Run: headless pygame with SDL's dummy video driver; simulated clock (each Clock.tick advances the game by its frame time, no real sleeping); random seed 0; keys injected as events and as key.get_pressed() state; no mouse input.
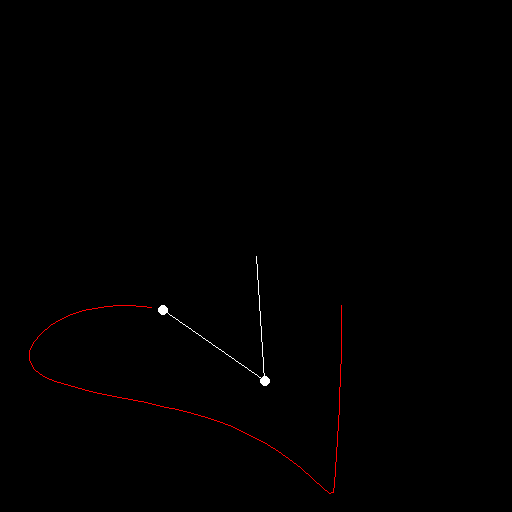
Frame 1 of 4 · flips 1–60 · no input
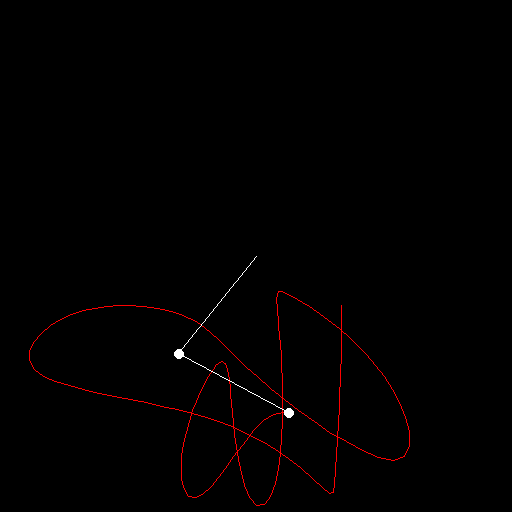
Frame 2 of 4 · flips 61–180 · tapped SPACE, RETURN · held RIGHT (→), D
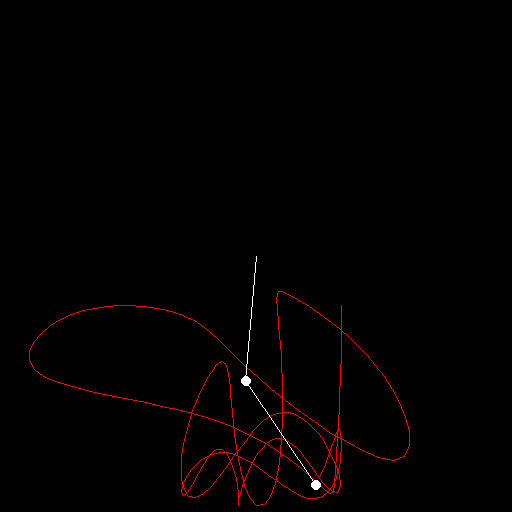
Frame 3 of 4 · flips 181–300 · held DOWN (↓), S
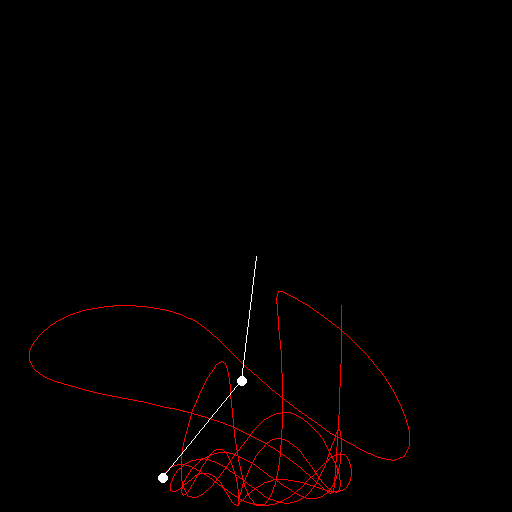
Frame 4 of 4 · flips 301–420 · held LEFT (←), A, UP (↑), W

The pygame program that drew these frames:

'''
Title: Double Pendulum
Author: SammygoodTunes
Version: 1.1
'''

import math
import pygame
import random as r

pygame.init()


class Window:
    def __init__(self):
        self.width, self.height = 512, 512
        self.screen = pygame.display.set_mode([self.width, self.height])
        pygame.display.set_caption("Double Pendulum")
        self.clock = pygame.time.Clock()

    def get_size(self):
        return self.width, self.height


class Simulation:
    def __init__(self):
        self.path_surface = pygame.Surface((0, 0))
        self.end = False
        self.px, self.py = 0, 0
        self.p1_x, self.p1_y = 0, 0
        self.p2_x, self.p2_y = 0, 0
        self.p1_length, self.p2_length = 125, 125
        self.p1_mass, self.p2_mass = 10, 10
        self.p1_angle, self.p2_angle = r.randint(-16, 16) + math.pi/r.uniform(1, 8), r.randint(-16, 16) + math.pi/r.uniform(1, 8)
        self.p1_velocity, self.p2_velocity = 0, 0
        self.p1_acceleration, self.p2_acceleration = 0, 0
        self.prev = [self.px, self.py, self.p1_x, self.p1_y, self.p2_x, self.p2_y]

    def set_path_surface(self, window):
        self.path_surface = pygame.Surface(window.get_size())

    def pendulum1(self, window):
        self.px, self.py = window.get_size()[0] / 2, 256
        self.p1_x = self.p1_length * math.sin(self.p1_angle)
        self.p1_y = self.p1_length * math.cos(self.p1_angle)
        return self.px, self.py, self.p1_x, self.p1_y

    def pendulum2(self):
        self.p2_x = self.p2_length * math.sin(self.p2_angle)
        self.p2_y = self.p2_length * math.cos(self.p2_angle)
        return self.p2_x, self.p2_y

    def stop(self):
        self.end = True


def main():
    window = Window()
    sim = Simulation()
    sim.set_path_surface(window)
    while not sim.end:
        window.screen.fill((0, 0, 0), (0, 0, window.get_size()[0], window.get_size()[1]))
        window.screen.blit(sim.path_surface, (0, 0))
        px, py, p1_x, p1_y = sim.pendulum1(window)
        p2_x, p2_y = sim.pendulum2()
        if sim.prev[0] != 0:
            pygame.draw.line(sim.path_surface, (255, 0, 0),
                             (sim.prev[0] + sim.prev[2] + sim.prev[4], sim.prev[1] + sim.prev[3] + sim.prev[5]),
                             (px + p1_x + p2_x, py + p1_y + p2_y))
        sim.prev = [px, py, p1_x, p1_y, p2_x, p2_y]
        pygame.draw.line(window.screen, (255, 255, 255), (px, py), (px + p1_x, py + p1_y))
        pygame.draw.line(window.screen, (255, 255, 255), (px + p1_x, py + p1_y), (px + p1_x + p2_x, py + p1_y + p2_y))
        pygame.draw.ellipse(window.screen, (255, 255, 255),
                            [px + p1_x - sim.p1_mass / 2 + 1, py + p1_y - sim.p1_mass / 2 + 1,
                             sim.p1_mass, sim.p1_mass])
        pygame.draw.ellipse(window.screen, (255, 255, 255),
                            [px + p1_x + p2_x - sim.p2_mass / 2 + 1, py + p1_y + p2_y - sim.p2_mass / 2 + 1,
                             sim.p2_mass, sim.p2_mass])

        g = 0.9806

        n1 = -g * (2 * sim.p1_mass + sim.p2_mass) * math.sin(sim.p1_angle)
        n2 = -sim.p2_mass * g * math.sin(sim.p1_angle - 2 * sim.p2_angle)
        n3 = -2 * math.sin(sim.p1_angle - sim.p2_angle) * sim.p2_mass
        n4 = sim.p2_velocity ** 2 * sim.p2_length + sim.p1_velocity**2 * sim.p1_length * math.cos(sim.p1_angle - sim.p2_angle)
        n5 = sim.p1_length * (2 * sim.p1_mass + sim.p2_mass - sim.p2_mass * math.cos(2 * sim.p1_angle - 2 * sim.p2_angle))
        sim.p1_acceleration = (n1 + n2 + n3 * n4) / n5

        n1 = 2 * math.sin(sim.p1_angle - sim.p2_angle)
        n2 = sim.p1_velocity ** 2 * sim.p1_length * (sim.p1_mass + sim.p2_mass)
        n3 = g * (sim.p1_mass + sim.p2_mass) * math.cos(sim.p1_angle)
        n4 = sim.p2_velocity ** 2 * sim.p2_length * sim.p2_mass * math.cos(sim.p1_angle - sim.p2_angle)
        n5 = sim.p2_length * (2 * sim.p1_mass + sim.p2_mass - sim.p2_mass * math.cos(2 * sim.p1_angle - 2 * sim.p2_angle))
        sim.p2_acceleration = (n1 * (n2 + n3 + n4)) / n5

        print("acc:", sim.p1_acceleration, sim.p2_acceleration)
        print("vel:", sim.p1_velocity, sim.p2_velocity)
        print("ang:", sim.p1_angle, sim.p2_angle)

        sim.p1_velocity += sim.p1_acceleration
        sim.p2_velocity += sim.p2_acceleration
        sim.p1_angle += sim.p1_velocity
        sim.p2_angle += sim.p2_velocity

        for e in pygame.event.get():
            if e.type == pygame.QUIT:
                sim.stop()

            if e.type == pygame.KEYDOWN:
                if e.key == pygame.K_ESCAPE:
                    sim.path_surface.fill((0, 0, 0), (0, 0, window.get_size()[0], window.get_size()[1]))
                    window = Window()
                    sim = Simulation()
                    sim.set_path_surface(window)



        window.clock.tick(60)
        pygame.display.flip()

    pygame.quit()


if __name__ == '__main__':
    main()
